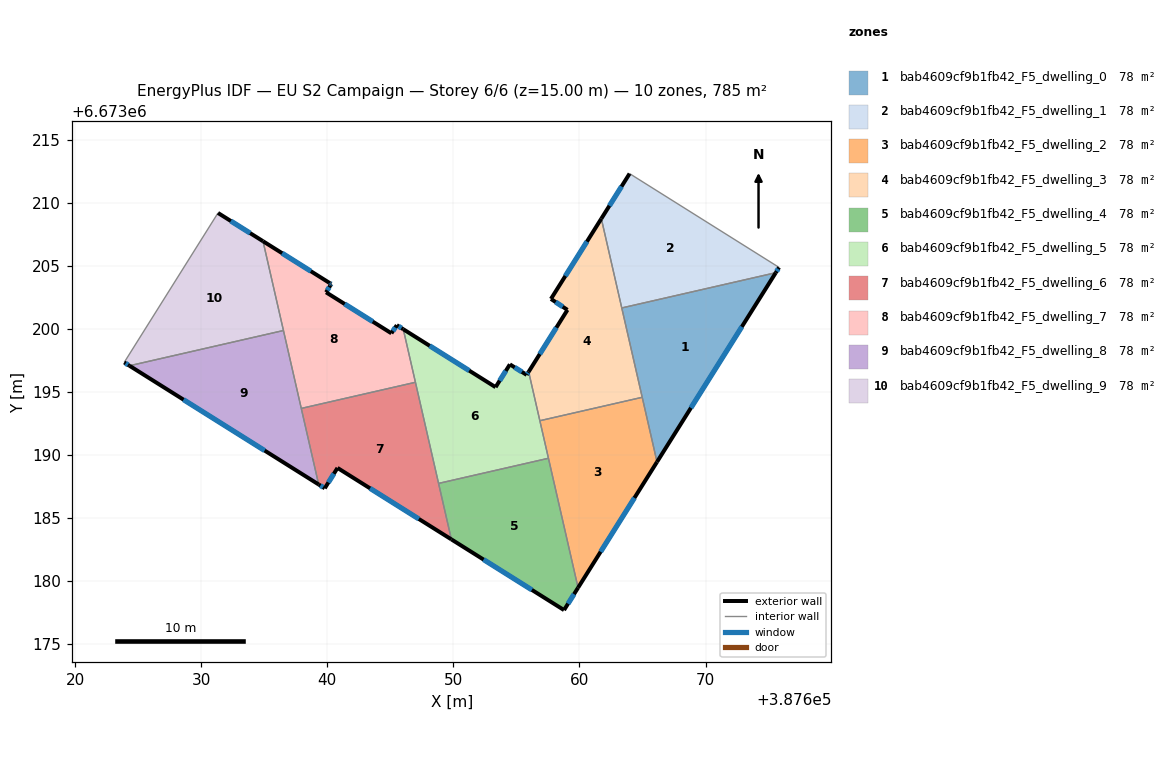
=== STOREY PLAN SPEC (per zone: floor XY polygon, exterior-wall plan segments, windows/doors) ===
zone 1: bab4609cf9b1fb42_F5_dwelling_0  (78.5 m²)
  floor: (387675.57, 6673204.46) (387666.15, 6673189.45) (387663.36, 6673201.67)
  exterior wall: (387666.15, 6673189.45) – (387675.57, 6673204.46)  [17.7 m]
    window: (387668.84, 6673193.74) – (387672.88, 6673200.17)  [9.8 m²]
  interior walls: 3
zone 2: bab4609cf9b1fb42_F5_dwelling_1  (78.5 m²)
  floor: (387675.83, 6673204.88) (387675.57, 6673204.46) (387663.36, 6673201.67) (387661.74, 6673208.75) (387663.98, 6673212.32)
  exterior wall: (387675.57, 6673204.46) – (387675.83, 6673204.88)  [0.5 m]
    window: (387675.65, 6673204.58) – (387675.76, 6673204.76)  [0.3 m²]
  exterior wall: (387663.98, 6673212.32) – (387661.74, 6673208.75)  [4.2 m]
    window: (387663.34, 6673211.30) – (387662.38, 6673209.77)  [2.3 m²]
  interior walls: 3
zone 3: bab4609cf9b1fb42_F5_dwelling_2  (78.5 m²)
  floor: (387664.98, 6673194.58) (387666.15, 6673189.45) (387659.89, 6673179.48) (387656.86, 6673192.72)
  exterior wall: (387659.89, 6673179.48) – (387666.15, 6673189.45)  [11.8 m]
    window: (387661.68, 6673182.33) – (387664.36, 6673186.60)  [6.5 m²]
  interior walls: 4
zone 4: bab4609cf9b1fb42_F5_dwelling_3  (78.5 m²)
  floor: (387661.74, 6673208.75) (387664.98, 6673194.58) (387656.86, 6673192.72) (387655.97, 6673196.61) (387659.05, 6673201.51) (387657.74, 6673202.38)
  exterior wall: (387657.74, 6673202.38) – (387659.05, 6673201.51)  [1.6 m]
    window: (387658.12, 6673202.13) – (387658.68, 6673201.76)  [0.9 m²]
  exterior wall: (387661.74, 6673208.75) – (387657.74, 6673202.38)  [7.5 m]
    window: (387660.60, 6673206.93) – (387658.88, 6673204.20)  [4.1 m²]
  exterior wall: (387659.05, 6673201.51) – (387655.97, 6673196.61)  [5.8 m]
    window: (387658.17, 6673200.11) – (387656.85, 6673198.01)  [3.2 m²]
  interior walls: 4
zone 5: bab4609cf9b1fb42_F5_dwelling_4  (78.5 m²)
  floor: (387657.54, 6673189.75) (387659.89, 6673179.48) (387658.78, 6673177.70) (387649.84, 6673183.31) (387648.83, 6673187.75)
  exterior wall: (387649.84, 6673183.31) – (387658.78, 6673177.70)  [10.5 m]
    window: (387652.40, 6673181.71) – (387656.23, 6673179.31)  [5.8 m²]
  exterior wall: (387658.78, 6673177.70) – (387659.89, 6673179.48)  [2.1 m]
    window: (387659.10, 6673178.21) – (387659.57, 6673178.97)  [1.2 m²]
  interior walls: 3
zone 6: bab4609cf9b1fb42_F5_dwelling_5  (78.5 m²)
  floor: (387655.97, 6673196.61) (387657.54, 6673189.75) (387648.83, 6673187.75) (387646.03, 6673199.98) (387653.35, 6673195.38) (387654.48, 6673197.19) (387655.82, 6673196.36)
  exterior wall: (387654.48, 6673197.19) – (387653.35, 6673195.38)  [2.1 m]
    window: (387654.16, 6673196.68) – (387653.67, 6673195.90)  [1.2 m²]
  exterior wall: (387655.82, 6673196.36) – (387654.48, 6673197.19)  [1.6 m]
    window: (387655.44, 6673196.60) – (387654.87, 6673196.95)  [0.9 m²]
  exterior wall: (387655.97, 6673196.61) – (387655.82, 6673196.36)  [0.3 m]
    window: (387655.93, 6673196.53) – (387655.86, 6673196.43)  [0.2 m²]
  exterior wall: (387653.35, 6673195.38) – (387646.03, 6673199.98)  [8.6 m]
    window: (387651.26, 6673196.70) – (387648.12, 6673198.67)  [4.8 m²]
  interior walls: 5
zone 7: bab4609cf9b1fb42_F5_dwelling_6  (78.5 m²)
  floor: (387646.99, 6673195.77) (387649.84, 6673183.31) (387640.81, 6673188.98) (387639.80, 6673187.36) (387639.32, 6673187.67) (387637.94, 6673193.70)
  exterior wall: (387639.80, 6673187.36) – (387640.81, 6673188.98)  [1.9 m]
    window: (387640.09, 6673187.83) – (387640.52, 6673188.52)  [1.1 m²]
  exterior wall: (387639.32, 6673187.67) – (387639.80, 6673187.36)  [0.6 m]
    window: (387639.46, 6673187.58) – (387639.66, 6673187.45)  [0.3 m²]
  exterior wall: (387640.81, 6673188.98) – (387649.84, 6673183.31)  [10.7 m]
    window: (387643.39, 6673187.36) – (387647.26, 6673184.93)  [5.9 m²]
  interior walls: 4
zone 8: bab4609cf9b1fb42_F5_dwelling_7  (78.5 m²)
  floor: (387645.52, 6673200.30) (387646.03, 6673199.98) (387646.99, 6673195.77) (387637.94, 6673193.70) (387634.90, 6673206.96) (387640.32, 6673203.56) (387640.25, 6673203.46) (387639.90, 6673202.91) (387645.09, 6673199.66)
  exterior wall: (387645.52, 6673200.30) – (387645.09, 6673199.66)  [0.8 m]
    window: (387645.39, 6673200.12) – (387645.21, 6673199.84)  [0.4 m²]
  exterior wall: (387646.03, 6673199.98) – (387645.52, 6673200.30)  [0.6 m]
    window: (387645.88, 6673200.07) – (387645.66, 6673200.21)  [0.3 m²]
  exterior wall: (387640.22, 6673203.63) – (387634.90, 6673206.96)  [6.3 m]
    window: (387638.70, 6673204.58) – (387636.42, 6673206.01)  [3.5 m²]
  exterior wall: (387640.32, 6673203.56) – (387640.22, 6673203.63)  [0.1 m]
    window: (387640.29, 6673203.58) – (387640.24, 6673203.61)  [0.1 m²]
  exterior wall: (387640.25, 6673203.46) – (387640.32, 6673203.56)  [0.1 m]
    window: (387640.27, 6673203.49) – (387640.30, 6673203.54)  [0.1 m²]
  exterior wall: (387639.90, 6673202.91) – (387640.25, 6673203.46)  [0.7 m]
    window: (387640.00, 6673203.07) – (387640.15, 6673203.30)  [0.4 m²]
  exterior wall: (387645.09, 6673199.66) – (387639.90, 6673202.91)  [6.1 m]
    window: (387643.61, 6673200.59) – (387641.38, 6673201.98)  [3.4 m²]
  interior walls: 4
zone 9: bab4609cf9b1fb42_F5_dwelling_8  (78.5 m²)
  floor: (387636.53, 6673199.88) (387639.32, 6673187.67) (387624.31, 6673197.08)
  exterior wall: (387624.31, 6673197.08) – (387639.32, 6673187.67)  [17.7 m]
    window: (387628.60, 6673194.39) – (387635.03, 6673190.36)  [9.8 m²]
  interior walls: 3
zone 10: bab4609cf9b1fb42_F5_dwelling_9  (78.5 m²)
  floor: (387634.90, 6673206.96) (387636.53, 6673199.88) (387624.31, 6673197.08) (387623.89, 6673197.35) (387631.33, 6673209.20)
  exterior wall: (387623.89, 6673197.35) – (387624.31, 6673197.08)  [0.5 m]
    window: (387624.01, 6673197.27) – (387624.19, 6673197.16)  [0.3 m²]
  exterior wall: (387634.90, 6673206.96) – (387631.33, 6673209.20)  [4.2 m]
    window: (387633.88, 6673207.60) – (387632.35, 6673208.56)  [2.3 m²]
  interior walls: 3

=== DERIVED (storey summary) ===
Building: EU S2 Campaign
Storey: 6 of 6  (floor level z = 15.00 m)
Storey gross floor area: 784.8 m²
Zones on this storey: 10
  - bab4609cf9b1fb42_F5_dwelling_0: floor 78.5 m²; exterior wall 17.7 m (53.2 m²); 1 window(s) 9.8 m²; WWR 18.4%
  - bab4609cf9b1fb42_F5_dwelling_1: floor 78.5 m²; exterior wall 4.7 m (14.1 m²); 2 window(s) 2.6 m²; WWR 18.4%
  - bab4609cf9b1fb42_F5_dwelling_2: floor 78.5 m²; exterior wall 11.8 m (35.3 m²); 1 window(s) 6.5 m²; WWR 18.4%
  - bab4609cf9b1fb42_F5_dwelling_3: floor 78.5 m²; exterior wall 14.9 m (44.6 m²); 3 window(s) 8.2 m²; WWR 18.4%
  - bab4609cf9b1fb42_F5_dwelling_4: floor 78.5 m²; exterior wall 12.6 m (37.9 m²); 2 window(s) 7.0 m²; WWR 18.4%
  - bab4609cf9b1fb42_F5_dwelling_5: floor 78.5 m²; exterior wall 12.6 m (37.9 m²); 4 window(s) 7.0 m²; WWR 18.4%
  - bab4609cf9b1fb42_F5_dwelling_6: floor 78.5 m²; exterior wall 13.1 m (39.4 m²); 3 window(s) 7.2 m²; WWR 18.4%
  - bab4609cf9b1fb42_F5_dwelling_7: floor 78.5 m²; exterior wall 14.7 m (44.0 m²); 7 window(s) 8.1 m²; WWR 18.4%
  - bab4609cf9b1fb42_F5_dwelling_8: floor 78.5 m²; exterior wall 17.7 m (53.2 m²); 1 window(s) 9.8 m²; WWR 18.4%
  - bab4609cf9b1fb42_F5_dwelling_9: floor 78.5 m²; exterior wall 4.7 m (14.1 m²); 2 window(s) 2.6 m²; WWR 18.4%
Zone adjacency (shared interzone walls):
  - bab4609cf9b1fb42_F5_dwelling_0 ↔ bab4609cf9b1fb42_F5_dwelling_1
  - bab4609cf9b1fb42_F5_dwelling_0 ↔ bab4609cf9b1fb42_F5_dwelling_2
  - bab4609cf9b1fb42_F5_dwelling_0 ↔ bab4609cf9b1fb42_F5_dwelling_3
  - bab4609cf9b1fb42_F5_dwelling_1 ↔ bab4609cf9b1fb42_F5_dwelling_3
  - bab4609cf9b1fb42_F5_dwelling_2 ↔ bab4609cf9b1fb42_F5_dwelling_3
  - bab4609cf9b1fb42_F5_dwelling_2 ↔ bab4609cf9b1fb42_F5_dwelling_4
  - bab4609cf9b1fb42_F5_dwelling_2 ↔ bab4609cf9b1fb42_F5_dwelling_5
  - bab4609cf9b1fb42_F5_dwelling_3 ↔ bab4609cf9b1fb42_F5_dwelling_5
  - bab4609cf9b1fb42_F5_dwelling_4 ↔ bab4609cf9b1fb42_F5_dwelling_5
  - bab4609cf9b1fb42_F5_dwelling_4 ↔ bab4609cf9b1fb42_F5_dwelling_6
  - bab4609cf9b1fb42_F5_dwelling_5 ↔ bab4609cf9b1fb42_F5_dwelling_6
  - bab4609cf9b1fb42_F5_dwelling_5 ↔ bab4609cf9b1fb42_F5_dwelling_7
  - bab4609cf9b1fb42_F5_dwelling_6 ↔ bab4609cf9b1fb42_F5_dwelling_7
  - bab4609cf9b1fb42_F5_dwelling_6 ↔ bab4609cf9b1fb42_F5_dwelling_8
  - bab4609cf9b1fb42_F5_dwelling_7 ↔ bab4609cf9b1fb42_F5_dwelling_8
  - bab4609cf9b1fb42_F5_dwelling_7 ↔ bab4609cf9b1fb42_F5_dwelling_9
  - bab4609cf9b1fb42_F5_dwelling_8 ↔ bab4609cf9b1fb42_F5_dwelling_9